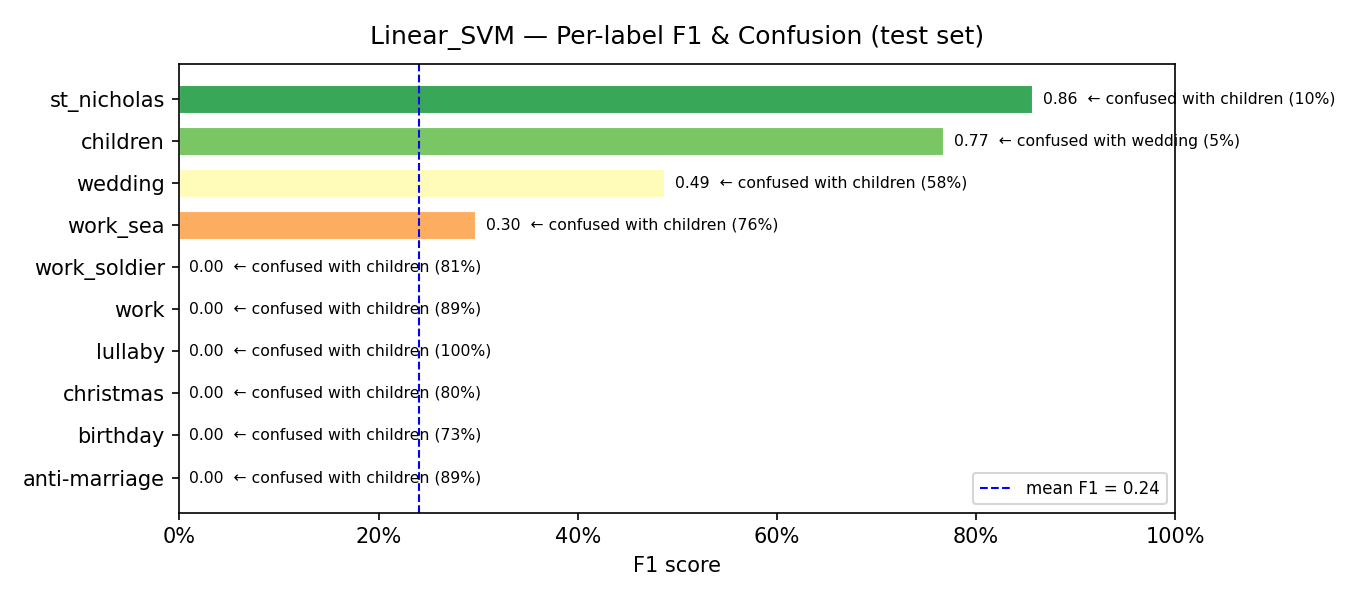

Data behind this chart, as committed beside it:
model, label, support, precision, recall, f1, confusion_rate, top_confused_with, top_confused_pct
Linear_SVM, anti-marriage, 9, 0.0, 0.0, 0.0, 1.0, children, 0.8889
Linear_SVM, birthday, 15, 0.0, 0.0, 0.0, 1.0, children, 0.7333
Linear_SVM, christmas, 5, 0.0, 0.0, 0.0, 1.0, children, 0.8
Linear_SVM, lullaby, 8, 0.0, 0.0, 0.0, 1.0, children, 1.0
Linear_SVM, work, 27, 0.0, 0.0, 0.0, 1.0, children, 0.8889
Linear_SVM, work_soldier, 16, 0.0, 0.0, 0.0, 1.0, children, 0.8125
Linear_SVM, work_sea, 37, 0.7, 0.1892, 0.2979, 0.8108, children, 0.7568
Linear_SVM, wedding, 97, 0.597, 0.4124, 0.4878, 0.5876, children, 0.5773
Linear_SVM, children, 298, 0.6475, 0.943, 0.7678, 0.057, wedding, 0.0503
Linear_SVM, st_nicholas, 10, 0.8182, 0.9, 0.8571, 0.1, children, 0.1
